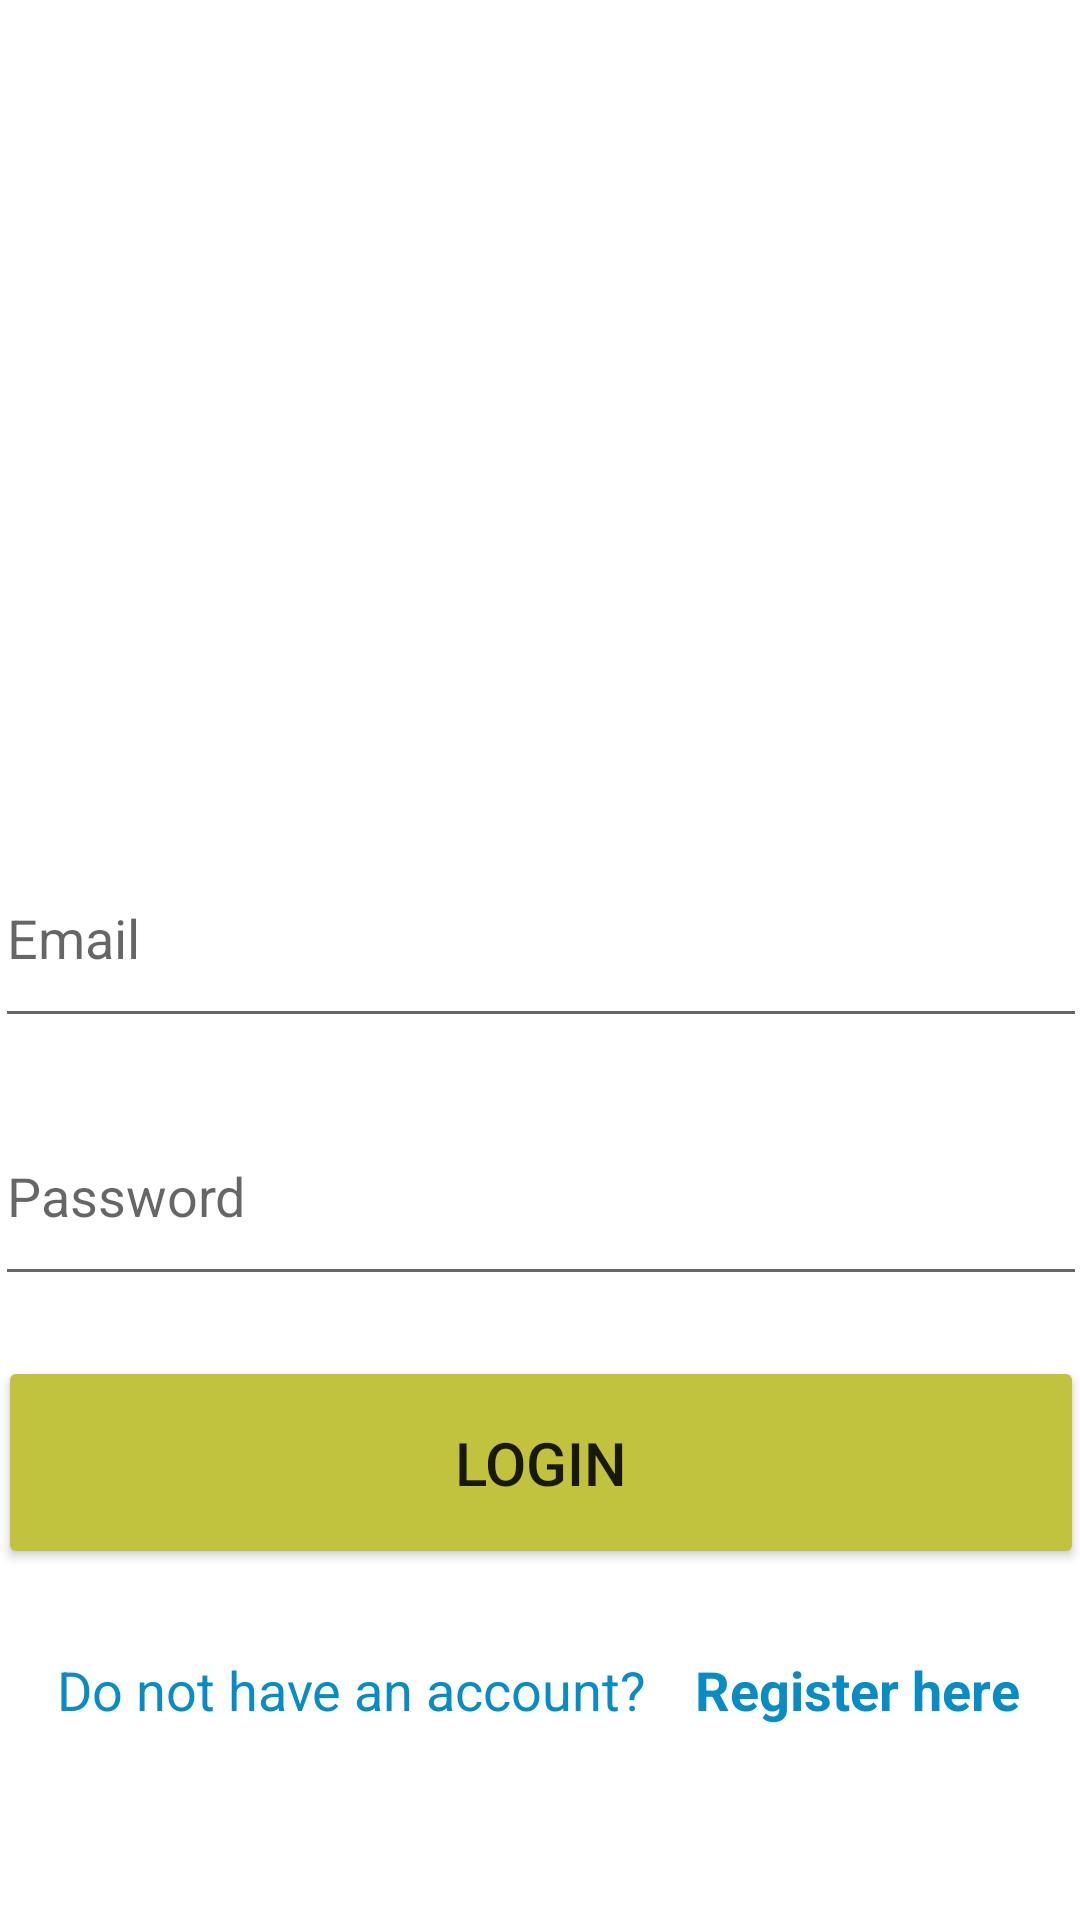

Android layout source for this screen:
<!-- AndroidManifest.xml: application theme Theme.9_19438561_DangNhatKhuong -->
<!-- res/layout/activity_login.xml -->
<?xml version="1.0" encoding="utf-8"?>
<androidx.constraintlayout.widget.ConstraintLayout xmlns:android="http://schemas.android.com/apk/res/android"
    xmlns:app="http://schemas.android.com/apk/res-auto"
    xmlns:tools="http://schemas.android.com/tools"
    android:layout_width="match_parent"
    android:layout_height="match_parent"
    tools:context=".Login">

    <Button
        android:id="@+id/btnLogin_log"
        android:layout_width="362dp"
        android:layout_height="71dp"
        android:layout_marginTop="20dp"
        android:backgroundTint="#C1C33F"
        android:text="login"
        android:textSize="20sp"
        app:layout_constraintEnd_toEndOf="@+id/txtPasswordInputLogin"
        app:layout_constraintStart_toStartOf="@+id/txtPasswordInputLogin"
        app:layout_constraintTop_toBottomOf="@+id/txtPasswordInputLogin" />

    <EditText
        android:id="@+id/txtEmailInputLogin"
        android:layout_width="364dp"
        android:layout_height="70dp"
        android:layout_marginTop="276dp"
        android:ems="10"
        android:hint="Email"
        android:inputType="textPersonName"
        app:layout_constraintEnd_toEndOf="parent"
        app:layout_constraintStart_toStartOf="parent"
        app:layout_constraintTop_toTopOf="parent" />

    <TextView
        android:id="@+id/textView"
        android:layout_width="wrap_content"
        android:layout_height="wrap_content"
        android:layout_marginStart="20dp"
        android:layout_marginTop="28dp"
        android:text="Do not have an account?"
        android:textColor="#098CC3"
        android:textSize="18sp"
        app:layout_constraintStart_toStartOf="@+id/btnLogin_log"
        app:layout_constraintTop_toBottomOf="@+id/btnLogin_log" />

    <TextView
        android:id="@+id/txtRegister_log"
        android:layout_width="wrap_content"
        android:layout_height="wrap_content"
        android:layout_marginStart="16dp"
        android:text="Register here"
        android:textColor="#098CC3"
        android:textSize="18sp"
        android:textStyle="bold"
        app:layout_constraintBottom_toBottomOf="@+id/textView"
        app:layout_constraintEnd_toEndOf="@+id/btnLogin_log"
        app:layout_constraintHorizontal_bias="0.0"
        app:layout_constraintStart_toEndOf="@+id/textView"
        app:layout_constraintTop_toTopOf="@+id/textView"
        app:layout_constraintVertical_bias="0.0" />

    <EditText
        android:id="@+id/txtPasswordInputLogin"
        android:layout_width="364dp"
        android:layout_height="70dp"
        android:layout_marginTop="16dp"
        android:ems="10"
        android:hint="Password"
        android:inputType="textPassword"
        app:layout_constraintEnd_toEndOf="@+id/txtEmailInputLogin"
        app:layout_constraintHorizontal_bias="1.0"
        app:layout_constraintStart_toStartOf="@+id/txtEmailInputLogin"
        app:layout_constraintTop_toBottomOf="@+id/txtEmailInputLogin" />

</androidx.constraintlayout.widget.ConstraintLayout>
<!-- resources referenced by this layout -->
<resources>
  <style name="Theme.9_19438561_DangNhatKhuong" parent="Theme.MaterialComponents.DayNight.DarkActionBar">
          
          <item name="colorPrimary">@color/purple_500</item>
          <item name="colorPrimaryVariant">@color/purple_700</item>
          <item name="colorOnPrimary">@color/white</item>
          
          <item name="colorSecondary">@color/teal_200</item>
          <item name="colorSecondaryVariant">@color/teal_700</item>
          <item name="colorOnSecondary">@color/black</item>
          
          <item name="android:statusBarColor" tools:targetApi="l">?attr/colorPrimaryVariant</item>
          
      </style>
  <!-- not gathered from this repository: default colours our renderer supplied (Android Studio template values) -->
  <color name="purple_500">#FF6200EE</color>
  <color name="purple_700">#FF3700B3</color>
  <color name="teal_200">#FF03DAC5</color>
  <color name="teal_700">#FF018786</color>
  <color name="black">#FF000000</color>
  <color name="white">#FFFFFFFF</color>
</resources>
